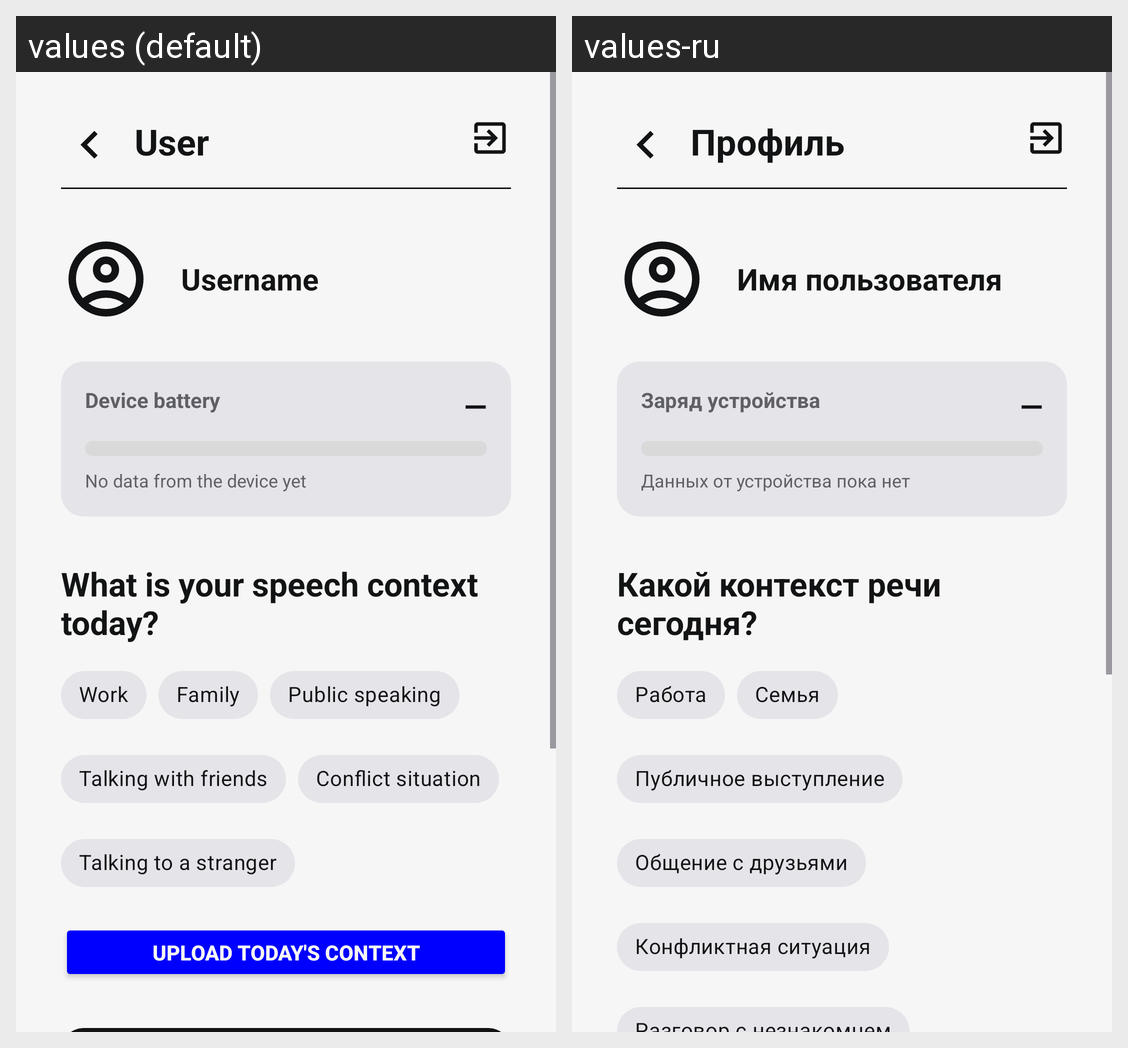

Here is an Android app screen in its default locale and in the app's own translations. Write out the translated-string differences for the strings that appear on this screen.
Android screen res/layout/fragment_profile.xml rendered under 2 locales, left to right: values (default), values-ru. Device: Nexus 5 (rendered at 1080×1920; each locale shown at half size, 540×960, under a caption strip naming it); theme Theme.WordTrigger.
Strings drawn on this screen, with the default value and each locale's value (text and hints the layout hard-codes, and strings that could not be matched under every locale, appear in the picture but are not listed):

profile_title
  values: User
  values-ru: Профиль

profile_username_placeholder
  values: Username
  values-ru: Имя пользователя

profile_battery_title
  values: Device battery
  values-ru: Заряд устройства

profile_battery_unknown
  values: No data from the device yet
  values-ru: Данных от устройства пока нет

profile_context_title
  values: What is your speech context today?
  values-ru: Какой контекст речи сегодня?

ctx_work
  values: Work
  values-ru: Работа

ctx_family
  values: Family
  values-ru: Семья

ctx_public
  values: Public speaking
  values-ru: Публичное выступление

ctx_friends
  values: Talking with friends
  values-ru: Общение с друзьями

ctx_conflict
  values: Conflict situation
  values-ru: Конфликтная ситуация
